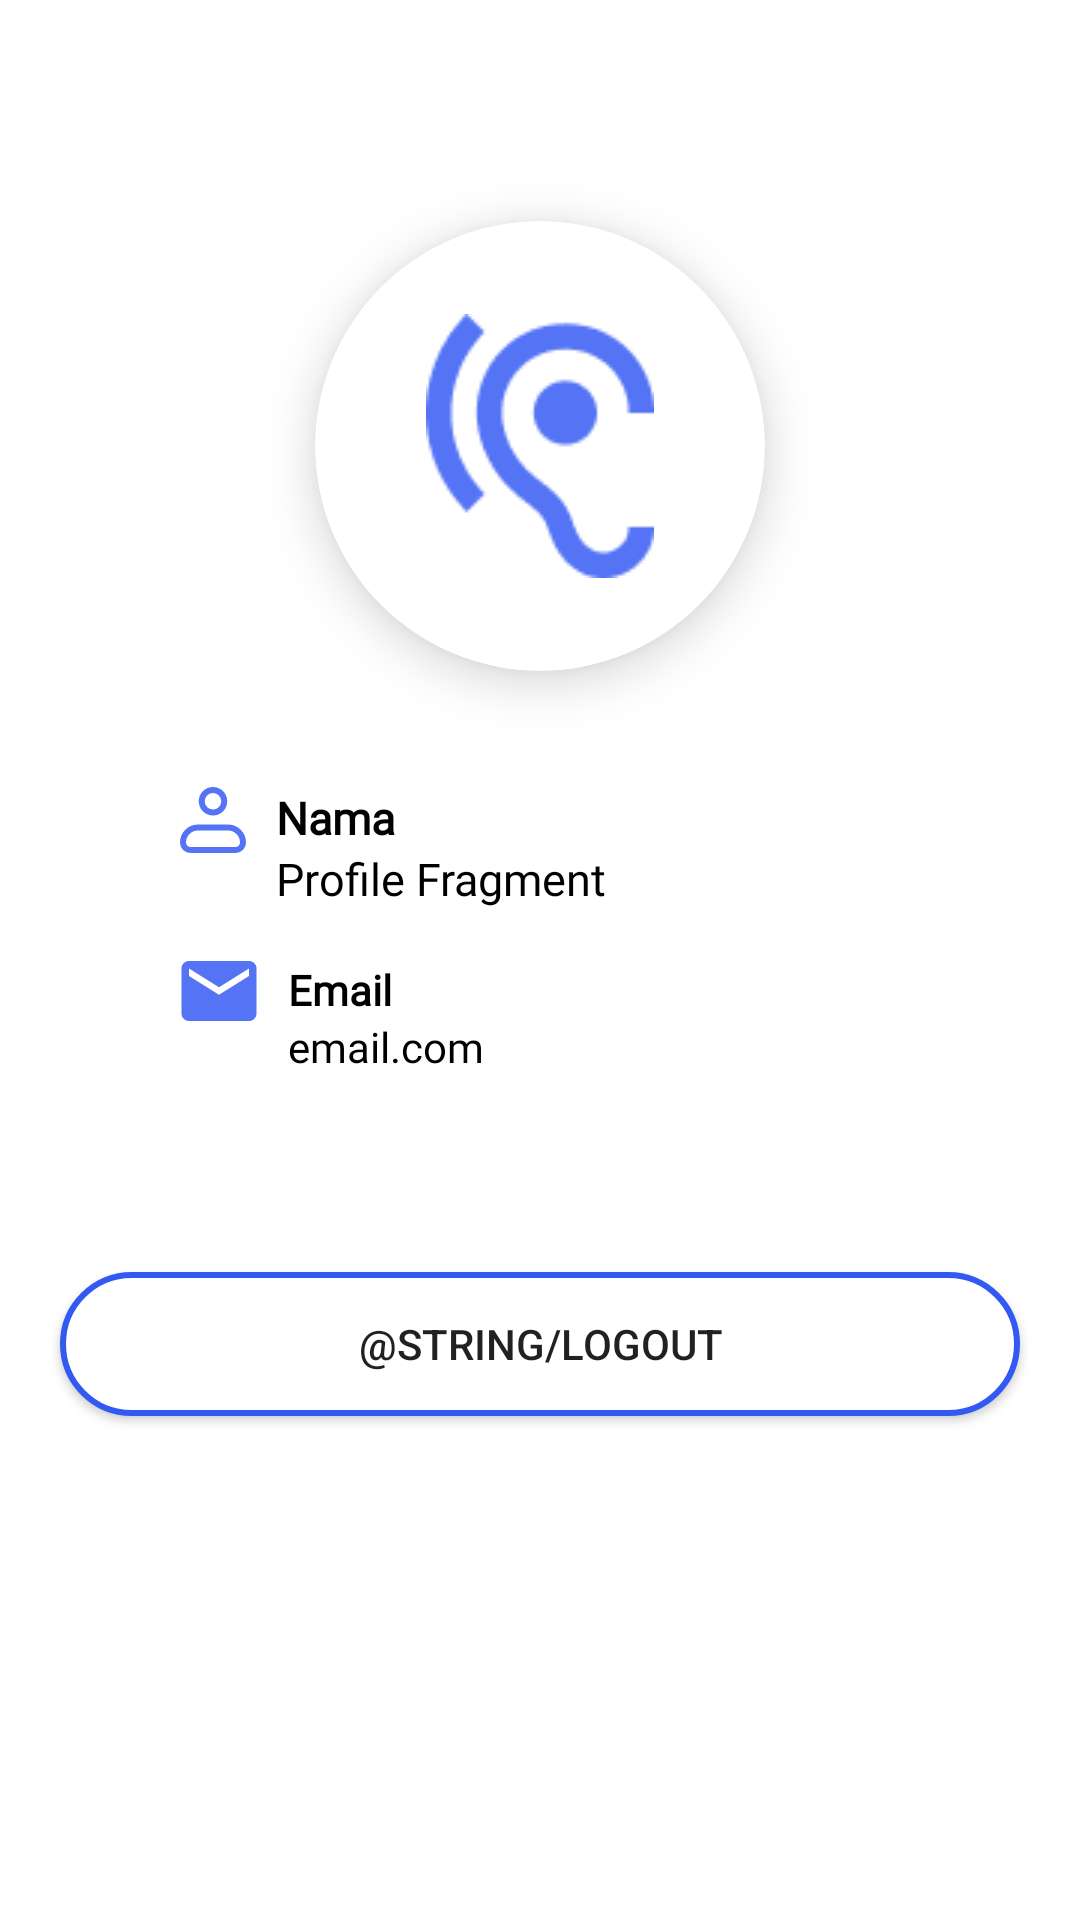

The Android layout XML behind this screen, and the referenced resources:
<!-- AndroidManifest.xml: application theme Base.Theme.SilentScript -->
<!-- res/layout/fragment_profile.xml -->
<?xml version="1.0" encoding="utf-8"?>
<androidx.constraintlayout.widget.ConstraintLayout xmlns:android="http://schemas.android.com/apk/res/android"
    xmlns:app="http://schemas.android.com/apk/res-auto"
    xmlns:tools="http://schemas.android.com/tools"
    android:layout_width="match_parent"
    android:layout_height="match_parent"
   >

    <androidx.cardview.widget.CardView
        android:id="@+id/cardView7"
        android:layout_width="150dp"
        android:layout_height="150dp"
        app:cardCornerRadius="100dp"
        app:cardElevation="10dp"
        app:layout_constraintBottom_toBottomOf="parent"
        app:layout_constraintEnd_toEndOf="parent"
        app:layout_constraintStart_toStartOf="parent"
        app:layout_constraintTop_toTopOf="parent"
        app:layout_constraintVertical_bias="0.15">

        <ImageView
            android:layout_gravity="center"
            android:id="@+id/imageView"
            android:layout_width="wrap_content"
            android:layout_height="wrap_content"
            android:src="@drawable/ear" />
    </androidx.cardview.widget.CardView>

    <LinearLayout
        android:id="@+id/linearLayout2"
        android:layout_width="match_parent"
        android:layout_height="70dp"
        android:layout_marginTop="40dp"
        android:orientation="horizontal"
        app:layout_constraintBottom_toBottomOf="@+id/view3"
        app:layout_constraintEnd_toEndOf="parent"
        app:layout_constraintStart_toStartOf="parent"
        app:layout_constraintTop_toBottomOf="@+id/cardView7"
        app:layout_constraintVertical_bias="0.076">

        <ImageView
            android:layout_width="wrap_content"
            android:layout_height="wrap_content"
            android:layout_marginStart="60dp"
            android:layout_marginBottom="28dp"
            android:src="@drawable/profile_blue" />

        <LinearLayout
            android:layout_width="250dp"
            android:layout_height="match_parent"
            android:orientation="vertical"
            android:paddingStart="10dp">

            <TextView
                android:layout_width="wrap_content"
                android:textStyle="bold"
                android:fontFamily="@font/popmed"
                android:layout_height="wrap_content"
                android:text="Nama"
                android:textColor="@color/black"
                android:textSize="15sp" />

            <TextView
                android:id="@+id/username"
                android:fontFamily="@font/popmed"
                android:layout_width="wrap_content"
                android:layout_height="wrap_content"
                android:layout_marginTop="0dp"
                android:text="Profile Fragment"
                android:textColor="@color/black"
                android:textSize="15sp" />

        </LinearLayout>

    </LinearLayout>

    <View
        android:id="@+id/view3"
        android:layout_width="match_parent"
        android:layout_height="1dp"
        android:backgroundTint="@color/blue_4"
        app:layout_constraintBottom_toBottomOf="parent"
        app:layout_constraintTop_toTopOf="parent"
        app:layout_constraintVertical_bias="0.487"
        tools:layout_editor_absoluteX="16dp" />

    <LinearLayout
        android:id="@+id/linearLayout3"
        android:layout_width="match_parent"
        android:layout_height="70dp"
        android:layout_marginTop="8dp"
        app:layout_constraintBottom_toBottomOf="@+id/view4"
        app:layout_constraintEnd_toEndOf="parent"
        app:layout_constraintStart_toStartOf="parent"
        app:layout_constraintTop_toBottomOf="@+id/view3"
        app:layout_constraintVertical_bias="0.0">


        <ImageView
            android:layout_width="wrap_content"
            android:layout_height="wrap_content"
            android:layout_marginStart="60dp"
            android:src="@drawable/emailblue" />

        <LinearLayout
            android:layout_width="250dp"
            android:layout_height="match_parent"
            android:orientation="vertical"
            android:paddingStart="10dp">

            <TextView
                android:id="@+id/textView2"
                android:textStyle="bold"
                android:fontFamily="@font/popmed"
                android:layout_width="wrap_content"
                android:layout_height="wrap_content"
                android:text="Email"
                android:textColor="@color/black" />

            <TextView
                android:fontFamily="@font/popmed"
                android:id="@+id/email"
                android:layout_width="wrap_content"
                android:layout_height="wrap_content"
                android:text="email.com"
                android:textColor="@color/black" />
        </LinearLayout>

    </LinearLayout>

    <View
        android:id="@+id/view4"
        android:layout_width="match_parent"
        android:layout_height="1dp"
        android:visibility="visible"
        android:backgroundTint="@color/blue_4"
        app:layout_constraintBottom_toBottomOf="parent"
        app:layout_constraintTop_toTopOf="parent"
        app:layout_constraintVertical_bias="0.61"
        tools:layout_editor_absoluteX="-20dp" />


    <androidx.appcompat.widget.AppCompatButton
        android:id="@+id/logout"
        android:layout_width="match_parent"
        android:layout_height="wrap_content"
        android:layout_gravity="center"
        android:layout_marginStart="20dp"
        android:layout_marginEnd="20dp"
        android:layout_marginBottom="168dp"
        android:background="@drawable/button_backgroud_rounded"
        android:text="@string/LOGOUT"
        app:layout_constraintBottom_toBottomOf="parent"
        app:layout_constraintEnd_toEndOf="parent"
        app:layout_constraintHorizontal_bias="1.0"
        app:layout_constraintStart_toStartOf="parent" />

</androidx.constraintlayout.widget.ConstraintLayout>
<!-- resources referenced by this layout -->
<resources>
  <color name="black">#FF000000</color>
  <color name="blue_4">#3359F3</color>
  <!-- drawable button_backgroud_rounded (drawable) -->
  <shape xmlns:android="http://schemas.android.com/apk/res/android">
      <solid android:color="@android:color/white" />
      <stroke
          android:width="2dp"
          android:color="@color/blue_3" /> 
      <corners android:radius="150dp" /> 
  </shape>
  <!-- drawable ear: png bitmap (drawable, 2662 bytes) -->
  <!-- drawable emailblue (drawable) -->
  <vector xmlns:android="http://schemas.android.com/apk/res/android"
      android:width="26dp"
      android:height="20dp"
      android:viewportWidth="26"
      android:viewportHeight="20">
    <path
        android:pathData="M3,20C2.313,20 1.724,19.755 1.235,19.266C0.746,18.777 0.501,18.188 0.5,17.5V2.5C0.5,1.813 0.745,1.224 1.235,0.735C1.725,0.246 2.313,0.001 3,0H23C23.688,0 24.276,0.245 24.766,0.735C25.256,1.225 25.501,1.813 25.5,2.5V17.5C25.5,18.188 25.255,18.776 24.766,19.266C24.277,19.756 23.688,20.001 23,20H3ZM13,11.25L23,5V2.5L13,8.75L3,2.5V5L13,11.25Z"
        android:fillColor="#5474F5"/>
  </vector>
  <!-- drawable profile_blue (drawable) -->
  <vector xmlns:android="http://schemas.android.com/apk/res/android"
      android:width="22dp"
      android:height="22dp"
      android:viewportWidth="22"
      android:viewportHeight="22">
    <path
        android:pathData="M1,18.5C1,17.174 1.527,15.902 2.464,14.965C3.402,14.027 4.674,13.5 6,13.5H16C17.326,13.5 18.598,14.027 19.535,14.965C20.473,15.902 21,17.174 21,18.5C21,19.163 20.737,19.799 20.268,20.268C19.799,20.737 19.163,21 18.5,21H3.5C2.837,21 2.201,20.737 1.732,20.268C1.263,19.799 1,19.163 1,18.5Z"
        android:strokeLineJoin="round"
        android:strokeWidth="2"
        android:fillColor="#00000000"
        android:strokeColor="#5474F5"/>
    <path
        android:pathData="M11,8.5C13.071,8.5 14.75,6.821 14.75,4.75C14.75,2.679 13.071,1 11,1C8.929,1 7.25,2.679 7.25,4.75C7.25,6.821 8.929,8.5 11,8.5Z"
        android:strokeWidth="2"
        android:fillColor="#00000000"
        android:strokeColor="#5474F5"/>
  </vector>
  <style name="Base.Theme.SilentScript" parent="Theme.MaterialComponents.DayNight.DarkActionBar">
          <item name="colorPrimary">@color/blue_4</item>
      </style>
  <color name="blue_3">#3359f3</color>
</resources>
